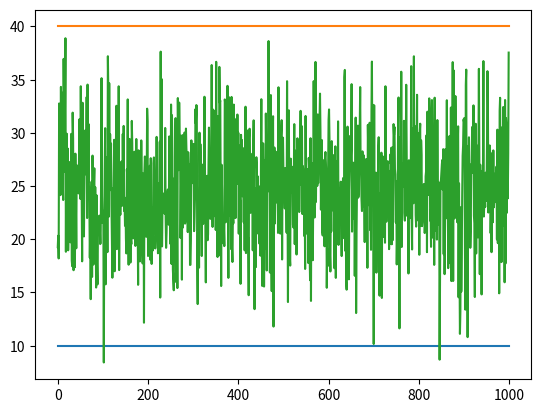

Here is the Python script that generated this plot: (Note: this script raises an exception after producing the figure.)
import statistics as stat
import numpy as np 
import matplotlib.pyplot as plt
import scipy

## Input parameters 
mean = 25
stdDev = 5
size = 1000
sims = 1000

## Simulated measurements 
n_OCL = 0.0 # number of values out of control limits 
FalseAlarmRate = np.ndarray(sims)

def get_AR(phi_,mean_, size_):
	ar_ = np.random.normal(0, stdDev, size_)
	ar_[0] = mean_ + ar_[0]
	for i in range(1,size):
		ar_[i] = ar_[i-1]*phi_ + mean_ + ar_[i]
	return ar_


UCL = mean+3*stdDev
LCL = mean-3*stdDev

for sims_ in range(sims):

	n_OCL = 0
	T = np.arange(size)
	# X = np.random.normal(mean, stdDev, size)
	X = get_AR(0.00, mean, size)

	for i_ in range(size):
		if( X[i_] > UCL or X[i_] < LCL ):
			# print("index ", i_ , " is OCL\n")
			n_OCL = n_OCL + 1.0 

	FalseAlarmRate[sims_] = n_OCL/(size*1.0)
	
	UCL_arr = np.ndarray(size) 
	UCL_arr.fill(UCL)
	LCL_arr = np.ndarray(size)
	LCL_arr.fill(LCL)
	if(sims_==0):
		plt.plot(T,LCL_arr)
		plt.plot(T,UCL_arr)
		plt.plot(T,X)
		plt.show()

meanFalseAlarmRate = np.mean(FalseAlarmRate)
print(meanFalseAlarmRate)

hist, bin_edges = scipy.histogram(FalseAlarmRate, bins = 100)
# plotting the histogram 
plt.bar(bin_edges[:-1], hist, width = 0.0001) 
plt.xlim(min(bin_edges), max(bin_edges)) 
plt.show() 
# print(FalseAlarmRate)
plt.show()


# plt.show()

